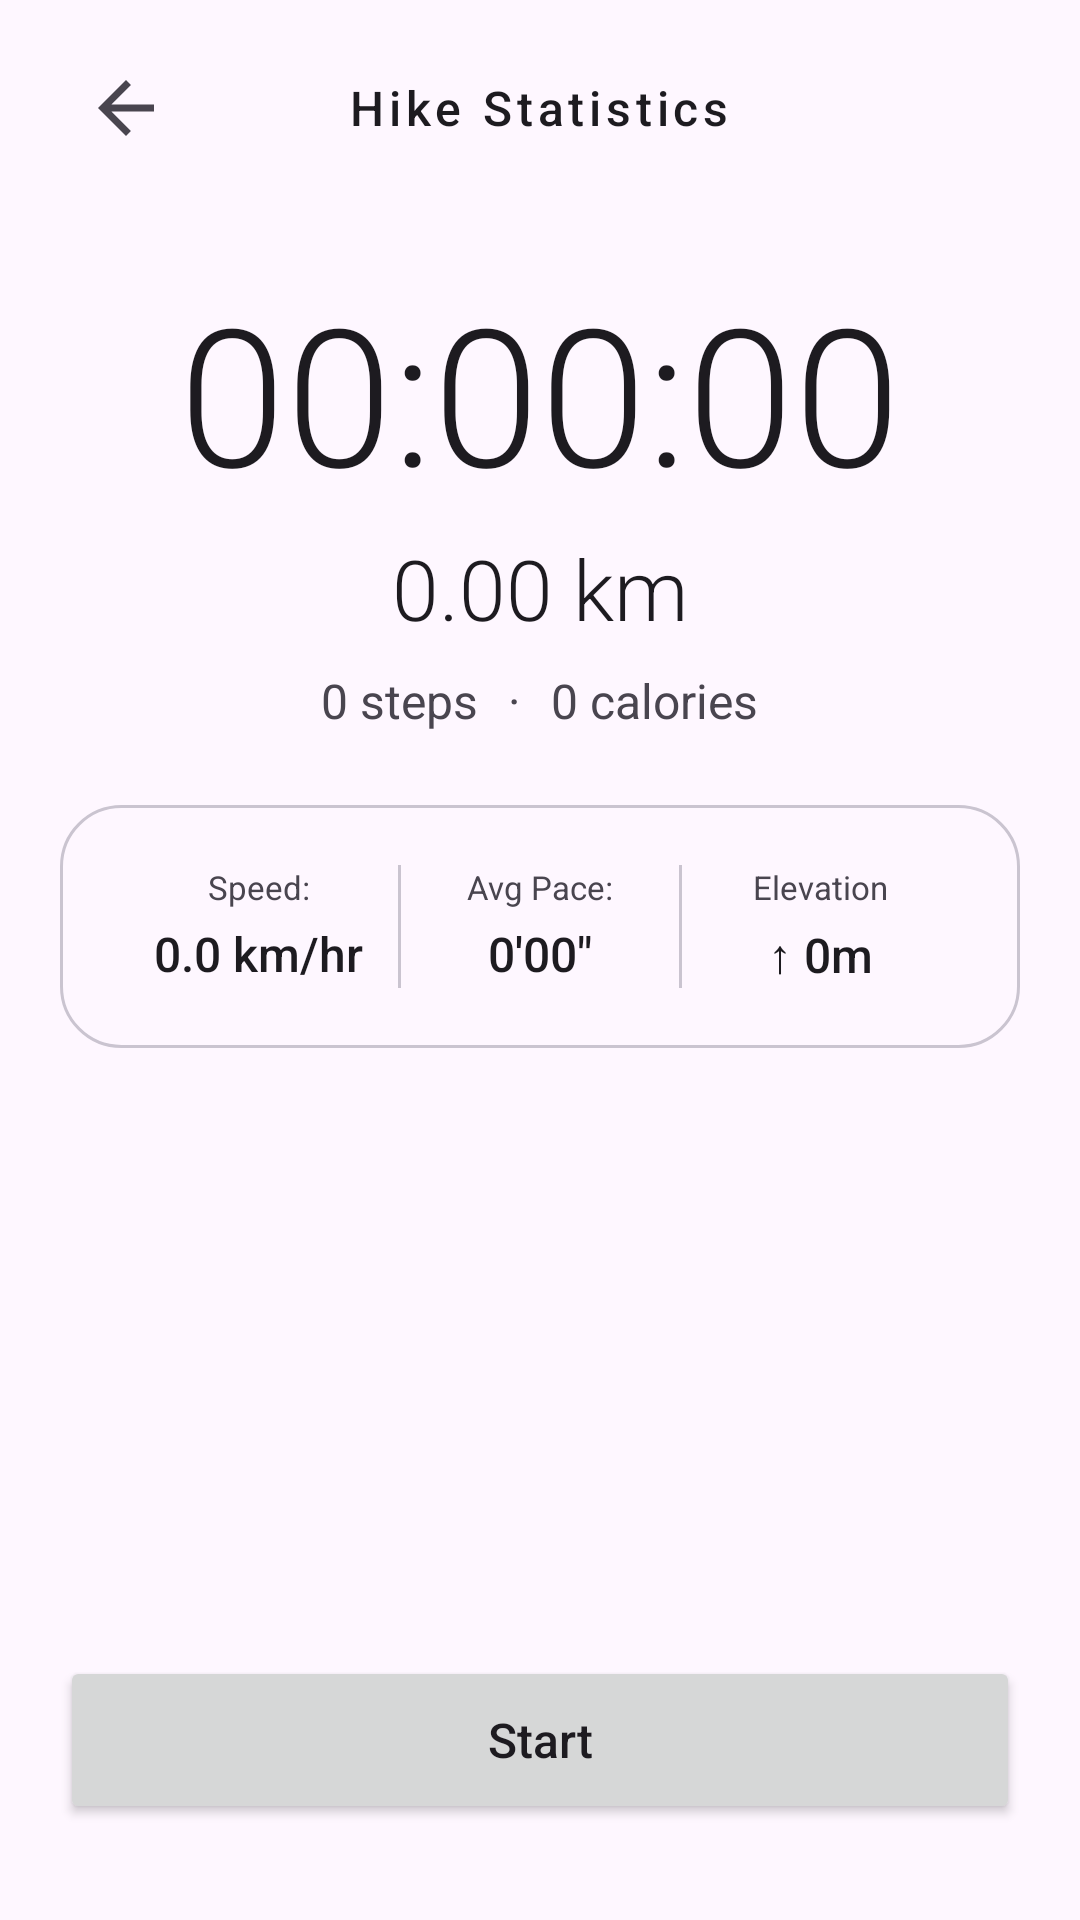

Android layout source for this screen:
<!-- AndroidManifest.xml: application theme Theme.ProjectAkyat -->
<!-- res/layout/activity_start_hike.xml -->
<?xml version="1.0" encoding="utf-8"?>
<RelativeLayout xmlns:android="http://schemas.android.com/apk/res/android"
    xmlns:tools="http://schemas.android.com/tools"
    android:id="@+id/main"
    android:layout_width="match_parent"
    android:layout_height="match_parent"
    android:background="?android:attr/colorBackground">

    
    <RelativeLayout
        android:id="@+id/headerLayout"
        android:layout_width="match_parent"
        android:layout_height="wrap_content"
        android:paddingHorizontal="20dp"
        android:paddingTop="20dp"
        android:paddingBottom="8dp">

        <ImageButton
            android:id="@+id/btnBack"
            android:layout_width="wrap_content"
            android:layout_height="wrap_content"
            android:layout_alignParentStart="true"
            android:layout_centerVertical="true"
            android:background="?attr/selectableItemBackgroundBorderless"
            android:contentDescription="@string/back"
            android:src="@drawable/ic_back"
            android:padding="8dp"/>

        <TextView
            android:id="@+id/tvTitle"
            android:layout_width="wrap_content"
            android:layout_height="wrap_content"
            android:layout_centerInParent="true"
            android:text="@string/hike_statistics"
            android:textSize="16sp"
            android:fontFamily="sans-serif-medium"
            android:letterSpacing="0.1"
            android:textColor="?android:attr/textColorPrimary"/>

    </RelativeLayout>

    
    <LinearLayout
        android:id="@+id/llPrimaryStats"
        android:layout_width="match_parent"
        android:layout_height="wrap_content"
        android:layout_below="@id/headerLayout"
        android:layout_marginTop="16dp"
        android:gravity="center"
        android:orientation="vertical">

        <TextView
            android:id="@+id/tvDuration"
            android:layout_width="wrap_content"
            android:layout_height="wrap_content"
            android:text="@string/active_duration"
            android:textSize="64sp"
            android:fontFamily="sans-serif-light"
            android:textColor="?android:attr/textColorPrimary"/>

        <TextView
            android:id="@+id/tvDistance"
            android:layout_width="wrap_content"
            android:layout_height="wrap_content"
            android:layout_marginTop="4dp"
            android:text="@string/distance_in_km"
            android:textSize="28sp"
            android:fontFamily="sans-serif-light"
            android:textColor="?android:attr/textColorPrimary"/>

        <LinearLayout
            android:layout_width="wrap_content"
            android:layout_height="wrap_content"
            android:layout_marginTop="8dp"
            android:orientation="horizontal">

            <TextView
                android:id="@+id/tvSteps"
                android:layout_width="wrap_content"
                android:layout_height="wrap_content"
                android:text="@string/active_step_counter_default"
                android:textSize="16sp"
                android:textColor="?android:attr/textColorSecondary"/>

            <TextView
                android:layout_width="wrap_content"
                android:layout_height="wrap_content"
                android:layout_marginHorizontal="10dp"
                android:text="·"
                android:textSize="16sp"
                android:textColor="?android:attr/textColorSecondary"/>

            <TextView
                android:id="@+id/tvCalories"
                android:layout_width="wrap_content"
                android:layout_height="wrap_content"
                android:text="@string/active_calorie_counter_default"
                android:textSize="16sp"
                android:textColor="?android:attr/textColorSecondary"/>

        </LinearLayout>
    </LinearLayout>

    
    <LinearLayout
        android:id="@+id/llSecondaryMetrics"
        android:layout_width="match_parent"
        android:layout_height="wrap_content"
        android:layout_below="@id/llPrimaryStats"
        android:layout_marginHorizontal="20dp"
        android:layout_marginTop="24dp"
        android:background="@drawable/bg_dashboard_section"
        android:padding="20dp"
        android:baselineAligned="false"
        android:weightSum="3">

        <LinearLayout
            android:layout_width="0dp"
            android:layout_height="wrap_content"
            android:layout_weight="1"
            android:gravity="center"
            android:orientation="vertical">
            <TextView
                android:layout_width="wrap_content"
                android:layout_height="wrap_content"
                android:text="@string/speed_label"
                android:textSize="11sp"
                android:textColor="?android:attr/textColorSecondary"
                tools:ignore="SmallSp"/>
            <TextView
                android:id="@+id/tvSpeedAvg"
                android:layout_width="wrap_content"
                android:layout_height="wrap_content"
                android:layout_marginTop="4dp"
                android:text="@string/active_speed"
                android:textSize="16sp"
                android:fontFamily="sans-serif-medium"
                android:textColor="?android:attr/textColorPrimary"/>
        </LinearLayout>

        <View
            android:layout_width="1dp"
            android:layout_height="match_parent"
            android:background="?attr/colorOutlineVariant"/>

        <LinearLayout
            android:layout_width="0dp"
            android:layout_height="wrap_content"
            android:layout_weight="1"
            android:gravity="center"
            android:orientation="vertical">
            <TextView
                android:layout_width="wrap_content"
                android:layout_height="wrap_content"
                android:text="@string/active_avg_pace"
                android:textSize="11sp"
                android:textColor="?android:attr/textColorSecondary"
                tools:ignore="SmallSp"/>
            <TextView
                android:id="@+id/tvPaceAvg"
                android:layout_width="wrap_content"
                android:layout_height="wrap_content"
                android:layout_marginTop="4dp"
                android:text="@string/active_pace"
                android:textSize="16sp"
                android:fontFamily="sans-serif-medium"
                android:textColor="?android:attr/textColorPrimary"/>
        </LinearLayout>

        <View
            android:layout_width="1dp"
            android:layout_height="match_parent"
            android:background="?attr/colorOutlineVariant"/>

        <LinearLayout
            android:layout_width="0dp"
            android:layout_height="wrap_content"
            android:layout_weight="1"
            android:gravity="center"
            android:orientation="vertical">
            <TextView
                android:layout_width="wrap_content"
                android:layout_height="wrap_content"
                android:text="@string/elevation_label"
                android:textSize="11sp"
                android:textColor="?android:attr/textColorSecondary"
                tools:ignore="SmallSp"/>
            <TextView
                android:id="@+id/tvElevation"
                android:layout_width="wrap_content"
                android:layout_height="wrap_content"
                android:layout_marginTop="4dp"
                android:text="@string/active_elevation"
                android:textSize="16sp"
                android:fontFamily="sans-serif-medium"
                android:textColor="?android:attr/textColorPrimary"/>
        </LinearLayout>

    </LinearLayout>

    
    <LinearLayout
        android:layout_width="match_parent"
        android:layout_height="wrap_content"
        android:layout_alignParentBottom="true"
        android:layout_marginHorizontal="20dp"
        android:layout_marginBottom="32dp"
        android:orientation="vertical">

        <Button
            android:id="@+id/btnStart"
            android:layout_width="match_parent"
            android:layout_height="56dp"
            android:text="@string/btn_start"
            android:textAllCaps="false"
            android:textSize="16sp"/>

        <Button
            android:id="@+id/btnPause"
            android:layout_width="match_parent"
            android:layout_height="56dp"
            android:text="@string/pause"
            android:textAllCaps="false"
            android:textSize="16sp"
            android:visibility="gone"/>

        <Button
            android:id="@+id/btnStop"
            style="?android:attr/borderlessButtonStyle"
            android:layout_width="match_parent"
            android:layout_height="56dp"
            android:layout_marginTop="4dp"
            android:text="@string/btn_stop"
            android:textAllCaps="false"
            android:textColor="@android:color/holo_red_dark"
            android:visibility="gone"/>

    </LinearLayout>

</RelativeLayout>
<!-- resources referenced by this layout -->
<resources>
  <!-- drawable bg_dashboard_section (drawable) -->
  <?xml version="1.0" encoding="utf-8"?>
  <shape xmlns:android="http://schemas.android.com/apk/res/android">
  
      <solid android:color="?attr/colorSurface"/>
  
      <corners android:radius="20dp"/>
  
      <stroke
          android:width="1dp"
          android:color="?attr/colorOutlineVariant"/>
  
  </shape>
  <!-- drawable ic_back (drawable) -->
  <vector xmlns:android="http://schemas.android.com/apk/res/android"
      android:width="28dp"
      android:height="28dp"
      android:viewportWidth="24"
      android:viewportHeight="24">
    <path
        android:pathData="M20,11H7.83l5.59,-5.59L12,4l-8,8 8,8 1.41,-1.41L7.83,13H20v-2z"
        android:fillColor="?attr/colorControlNormal"/>
  </vector>
  <string name="active_avg_pace">Avg Pace:</string>
  <string name="active_calorie_counter_default">0 calories</string>
  <string name="active_duration">00:00:00</string>
  <string name="active_elevation">↑ 0m</string>
  <string name="active_pace">0\'00\"</string>
  <string name="active_speed">0.0 km/hr</string>
  <string name="active_step_counter_default">0 steps</string>
  <string name="back">back</string>
  <string name="btn_start">Start</string>
  <string name="btn_stop">Stop</string>
  <string name="distance_in_km">0.00 km</string>
  <string name="elevation_label">Elevation</string>
  <string name="hike_statistics">Hike Statistics</string>
  <string name="pause">Pause</string>
  <string name="speed_label">Speed:</string>
  <style name="Theme.ProjectAkyat" parent="Base.Theme.ProjectAkyat" />
  <style name="Base.Theme.ProjectAkyat" parent="Theme.Material3.DayNight.NoActionBar">
          
          
          <item name="bottomNavigationStyle">@style/Widget.Material3.BottomNavigationView</item>
  
      </style>
</resources>
